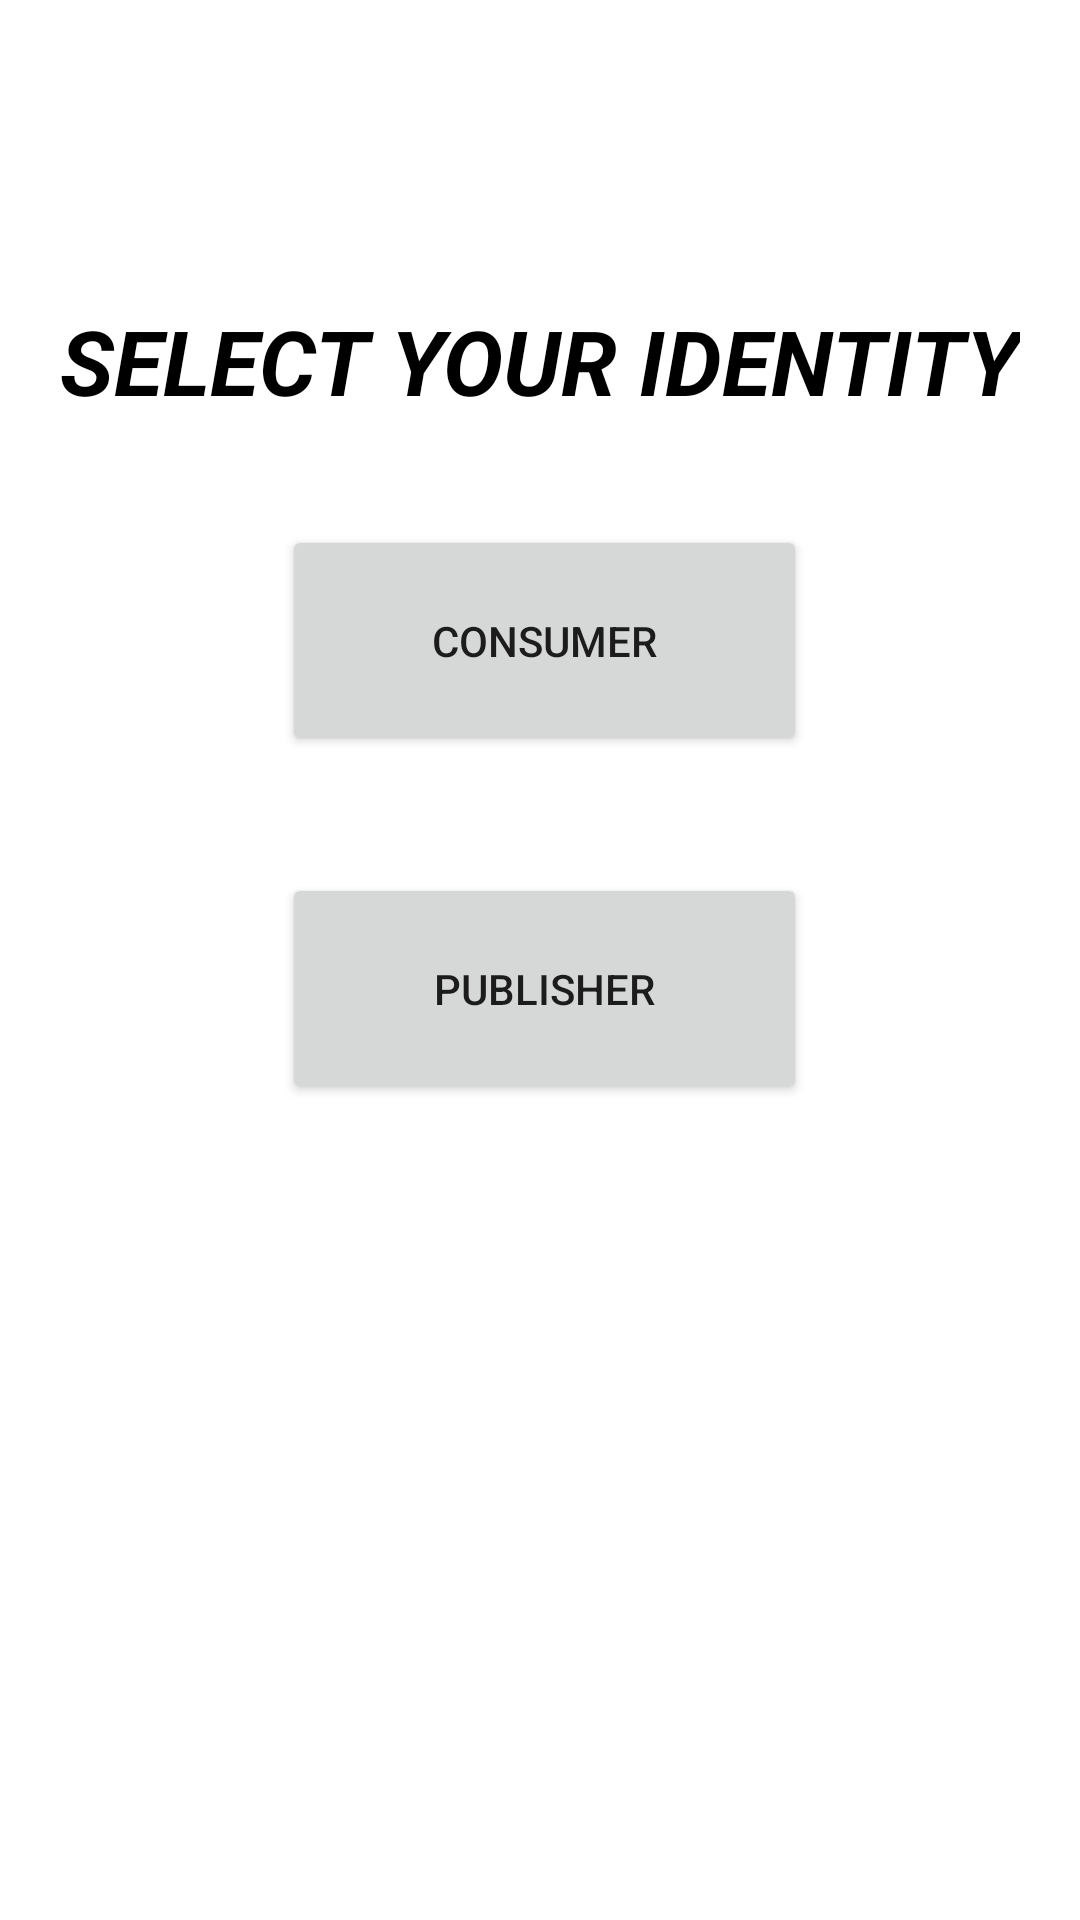

Write the Android layout XML for this screen, with the resource values it uses.
<!-- AndroidManifest.xml: activity theme Theme.Distributed_Demo.NoActionBar -->
<!-- res/layout/activity_main.xml -->
<?xml version="1.0" encoding="utf-8"?>
<androidx.constraintlayout.widget.ConstraintLayout xmlns:android="http://schemas.android.com/apk/res/android"
    xmlns:app="http://schemas.android.com/apk/res-auto"
    xmlns:tools="http://schemas.android.com/tools"
    android:layout_width="match_parent"
    android:layout_height="match_parent"
    tools:context="com.example.clipjoy.MainActivity">


    <TextView
        android:id="@+id/textView"
        android:textColor="@color/black"
        android:layout_width="wrap_content"
        android:layout_height="wrap_content"
        android:text="@string/Hello"
        android:textSize="30dp"
        android:textStyle="bold|italic"
        app:layout_constraintBottom_toBottomOf="parent"
        app:layout_constraintLeft_toLeftOf="parent"
        app:layout_constraintRight_toRightOf="parent"
        app:layout_constraintTop_toTopOf="parent"
        app:layout_constraintVertical_bias="0.167" />

    <Button
        android:id="@+id/consumerBtn"
        android:layout_width="175dp"
        android:layout_height="77dp"
        android:layout_marginStart="157dp"
        android:layout_marginEnd="161dp"
        android:layout_marginBottom="388dp"
        android:text="@string/consumer"
        app:layout_constraintBottom_toBottomOf="parent"
        app:layout_constraintEnd_toEndOf="parent"
        app:layout_constraintHorizontal_bias="0.475"
        app:layout_constraintStart_toStartOf="parent" />

    <Button
        android:id="@+id/publisherBtn"
        android:layout_width="175dp"
        android:layout_height="77dp"
        android:layout_marginStart="157dp"
        android:layout_marginEnd="161dp"
        android:layout_marginBottom="272dp"
        android:text="@string/publisher"
        app:layout_constraintBottom_toBottomOf="parent"
        app:layout_constraintEnd_toEndOf="parent"
        app:layout_constraintHorizontal_bias="0.475"
        app:layout_constraintStart_toStartOf="parent" />

</androidx.constraintlayout.widget.ConstraintLayout>
<!-- resources referenced by this layout -->
<resources>
  <string name="Hello">SELECT YOUR IDENTITY</string>
  <string name="consumer">Consumer</string>
  <string name="publisher">Publisher</string>
  <style name="Theme.Distributed_Demo.NoActionBar">
          <item name="windowActionBar">false</item>
          <item name="windowNoTitle">true</item>
      </style>
  <!-- not gathered from this repository: default colours our renderer supplied (Android Studio template values) -->
  <color name="black">#FF000000</color>
</resources>
